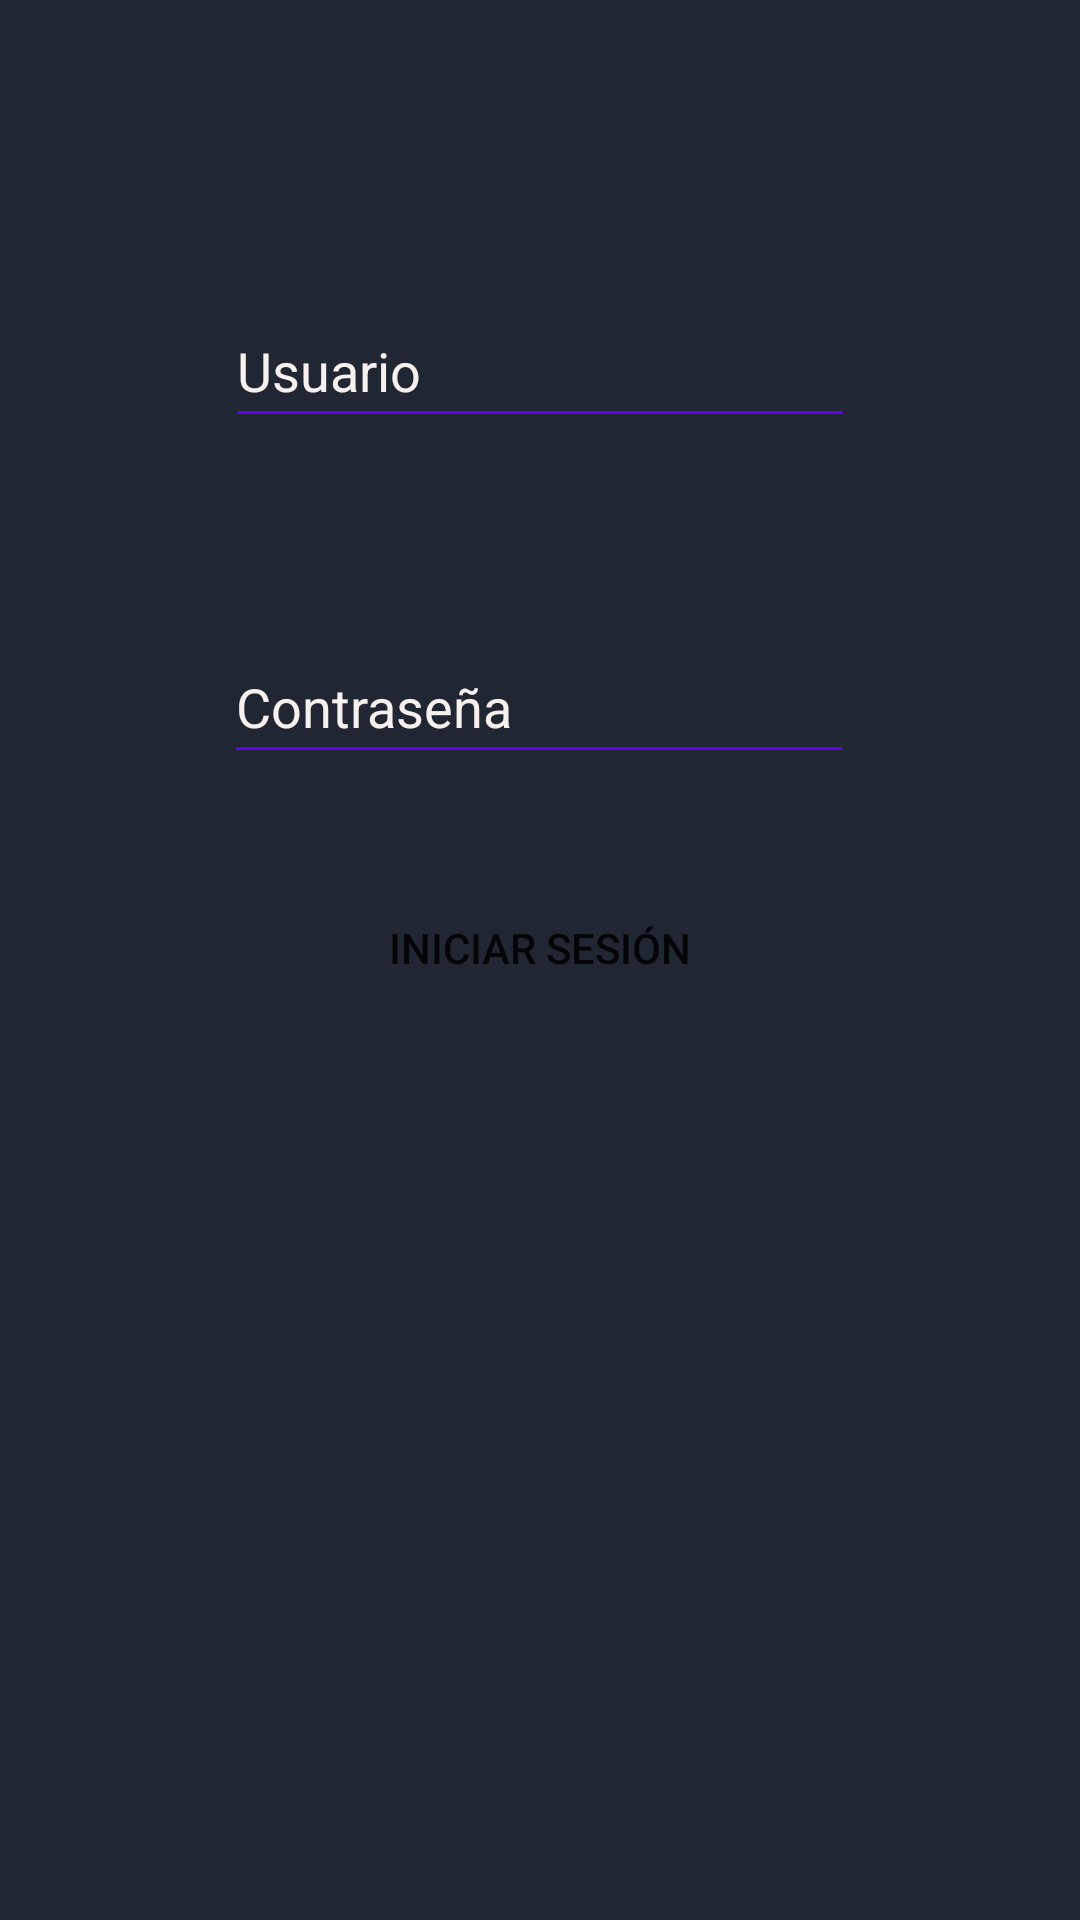

Write the Android layout XML for this screen, with the resource values it uses.
<!-- AndroidManifest.xml: application theme Theme.Lab03_IDNP -->
<!-- res/layout/activity_main.xml -->
<?xml version="1.0" encoding="utf-8"?>
<androidx.constraintlayout.widget.ConstraintLayout xmlns:android="http://schemas.android.com/apk/res/android"
    xmlns:app="http://schemas.android.com/apk/res-auto"
    xmlns:tools="http://schemas.android.com/tools"
    android:layout_width="match_parent"
    android:layout_height="match_parent"
    tools:context=".MainActivity"
    android:background="#202732">

    <EditText
        android:id="@+id/user"
        android:layout_width="wrap_content"
        android:layout_height="wrap_content"
        android:layout_marginStart="32dp"
        android:layout_marginTop="156dp"
        android:layout_marginEnd="32dp"
        android:layout_marginBottom="32dp"
        android:ems="10"
        android:hint="Usuario"
        android:inputType="textPersonName"
        android:minHeight="48dp"
        android:textColorHint="@color/textColor"
        app:layout_constraintBottom_toTopOf="@+id/editTextTextPassword"
        app:layout_constraintEnd_toEndOf="parent"
        app:layout_constraintStart_toStartOf="parent"
        app:layout_constraintTop_toTopOf="parent"
        android:backgroundTint="@color/design_default_color_primary"/>

    <EditText
        android:id="@+id/editTextTextPassword"
        android:layout_width="wrap_content"
        android:layout_height="wrap_content"
        android:layout_marginStart="32dp"
        android:layout_marginTop="32dp"
        android:layout_marginEnd="32dp"
        android:layout_marginBottom="440dp"
        android:ems="10"
        android:hint="Contraseña"
        android:inputType="textPassword"
        android:minHeight="48dp"
        android:textColorHint="@color/textColor"
        app:layout_constraintBottom_toBottomOf="parent"
        app:layout_constraintEnd_toEndOf="parent"
        app:layout_constraintHorizontal_bias="0.496"
        app:layout_constraintStart_toStartOf="parent"
        app:layout_constraintTop_toBottomOf="@+id/user"
        android:backgroundTint="@color/design_default_color_primary"/>

    <Button
        android:id="@+id/btnlogin"
        android:layout_width="250dp"
        android:layout_height="wrap_content"
        android:layout_marginStart="32dp"
        android:layout_marginTop="32dp"
        android:layout_marginEnd="32dp"
        android:layout_marginBottom="300dp"
        android:background="@drawable/button_rounded"
        android:text="Iniciar Sesión"
        app:layout_constraintBottom_toBottomOf="parent"
        app:layout_constraintEnd_toEndOf="parent"
        app:layout_constraintHorizontal_bias="0.498"
        app:layout_constraintStart_toStartOf="parent"
        app:layout_constraintTop_toBottomOf="@+id/editTextTextPassword"
        app:layout_constraintVertical_bias="1.0" />

</androidx.constraintlayout.widget.ConstraintLayout>
<!-- resources referenced by this layout -->
<resources>
  <color name="textColor">#F7F0EF</color>
  <style name="Theme.Lab03_IDNP" parent="Theme.MaterialComponents.DayNight.DarkActionBar">
          
          <item name="colorPrimary">@color/purple_500</item>
          <item name="colorPrimaryVariant">@color/purple_700</item>
          <item name="colorOnPrimary">@color/white</item>
          
          <item name="colorSecondary">@color/teal_200</item>
          <item name="colorSecondaryVariant">@color/teal_700</item>
          <item name="colorOnSecondary">@color/black</item>
          
          <item name="android:statusBarColor">?attr/colorPrimaryVariant</item>
          
      </style>
  <color name="purple_500">#FF6200EE</color>
  <color name="purple_700">#FF3700B3</color>
  <color name="white">#FFFFFFFF</color>
  <color name="teal_200">#FF03DAC5</color>
  <color name="teal_700">#FF018786</color>
  <color name="black">#FF000000</color>
</resources>
